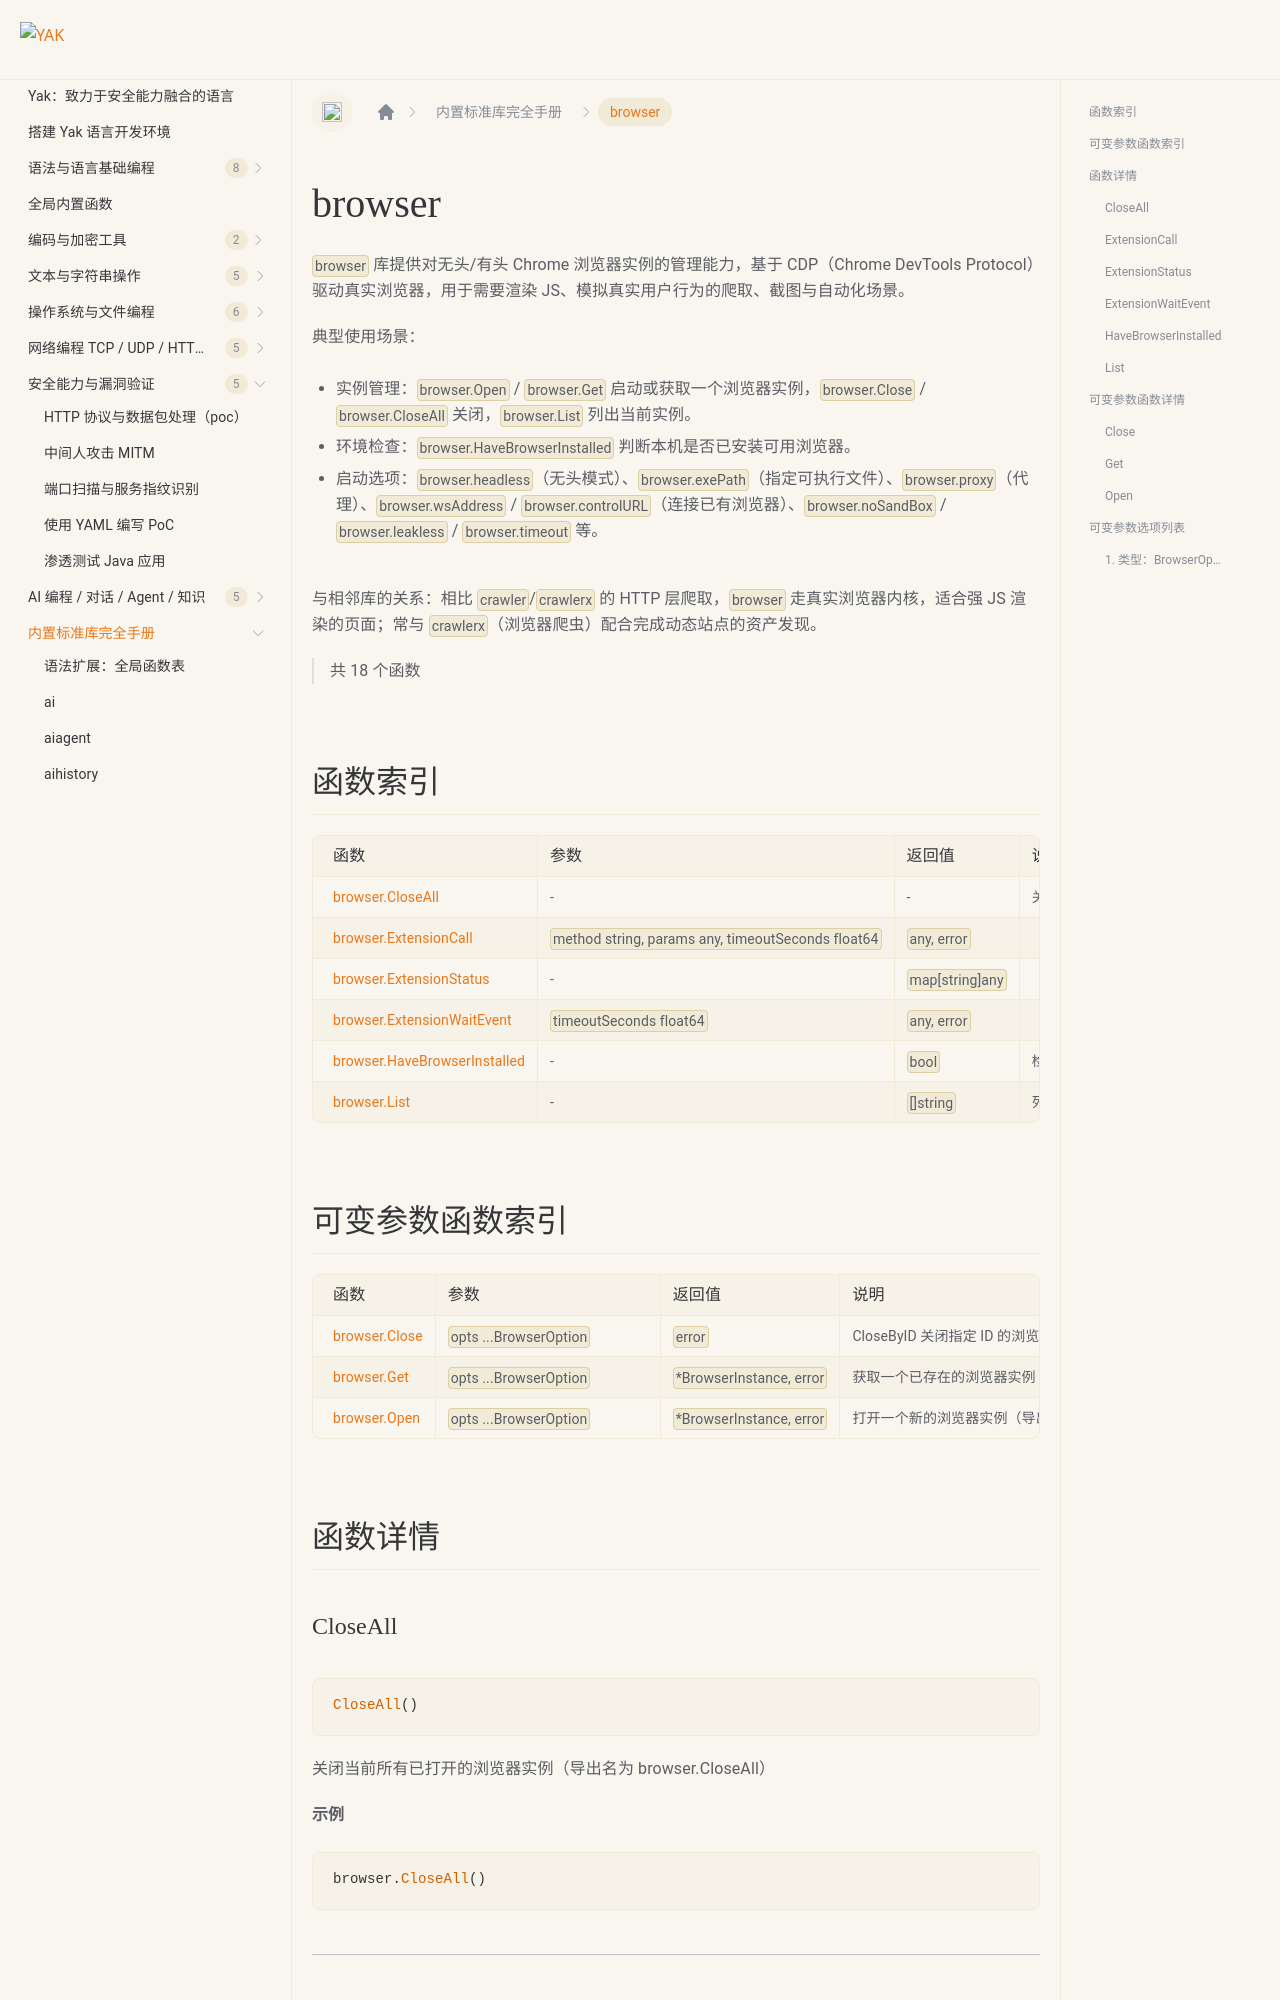

repository: yaklang/yaklang.github.io · page: docs/api/browser/index.html · generator: docusaurus

# browser {#library-browser}

`browser` 库提供对无头/有头 Chrome 浏览器实例的管理能力，基于 CDP（Chrome DevTools Protocol）驱动真实浏览器，用于需要渲染 JS、模拟真实用户行为的爬取、截图与自动化场景。

典型使用场景：

- 实例管理：`browser.Open` / `browser.Get` 启动或获取一个浏览器实例，`browser.Close` / `browser.CloseAll` 关闭，`browser.List` 列出当前实例。
- 环境检查：`browser.HaveBrowserInstalled` 判断本机是否已安装可用浏览器。
- 启动选项：`browser.headless`（无头模式）、`browser.exePath`（指定可执行文件）、`browser.proxy`（代理）、`browser.wsAddress` / `browser.controlURL`（连接已有浏览器）、`browser.noSandBox` / `browser.leakless` / `browser.timeout` 等。

与相邻库的关系：相比 `crawler`/`crawlerx` 的 HTTP 层爬取，`browser` 走真实浏览器内核，适合强 JS 渲染的页面；常与 `crawlerx`（浏览器爬虫）配合完成动态站点的资产发现。

> 共 18 个函数
